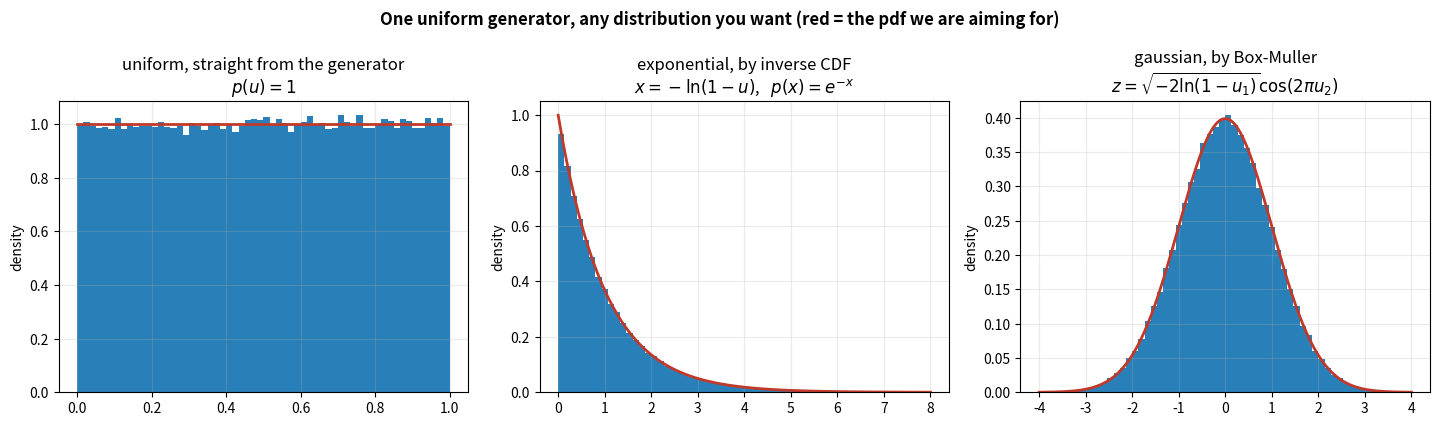

The matplotlib source for this figure:
import matplotlib
matplotlib.use("Agg")
import matplotlib.pyplot as plt
import numpy as np

a, c, m = 1103515245, 12345, 2**31


def rand(n, seed=1):
    x = seed
    out = np.empty(n)
    for i in range(n):
        x = (a * x + c) % m
        out[i] = x / m
    return out


n = 200000
u = rand(2 * n)
u1, u2 = u[:n], u[n:]

expo = -np.log(1 - u1)
gauss = np.sqrt(-2 * np.log(1 - u1)) * np.cos(2 * np.pi * u2)

print(f"uniform      mean {u1.mean():+.4f} expect  0.5000"
      f"   std {u1.std():.4f} expect {np.sqrt(1 / 12):.4f}")
print(f"exponential  mean {expo.mean():+.4f} expect  1.0000"
      f"   std {expo.std():.4f} expect 1.0000")
print(f"gaussian     mean {gauss.mean():+.4f} expect  0.0000"
      f"   std {gauss.std():.4f} expect 1.0000")

fig, (a1, a2, a3) = plt.subplots(1, 3, figsize=(14.5, 4.3))

a1.hist(u1, bins=60, density=True, color="#2980b9")
t = np.linspace(0, 1, 200)
a1.plot(t, np.ones_like(t), color="#c0392b", lw=2)
a1.set_title("uniform, straight from the generator\n$p(u) = 1$")

a2.hist(expo, bins=60, range=(0, 8), density=True, color="#2980b9")
t = np.linspace(0, 8, 200)
a2.plot(t, np.exp(-t), color="#c0392b", lw=2)
a2.set_title("exponential, by inverse CDF\n$x=-\\ln(1-u)$,   $p(x)=e^{-x}$")

a3.hist(gauss, bins=60, range=(-4, 4), density=True, color="#2980b9")
t = np.linspace(-4, 4, 200)
a3.plot(t, np.exp(-t**2 / 2) / np.sqrt(2 * np.pi), color="#c0392b", lw=2)
a3.set_title("gaussian, by Box-Muller\n$z=\\sqrt{-2\\ln(1-u_1)}\\cos(2\\pi u_2)$")

for ax in (a1, a2, a3):
    ax.set_ylabel("density")
    ax.grid(alpha=0.25)

fig.suptitle("One uniform generator, any distribution you want "
             "(red = the pdf we are aiming for)", weight="bold")
fig.tight_layout()
fig.savefig("lcg_dist.png", dpi=140)
print("\nwrote lcg_dist.png")
